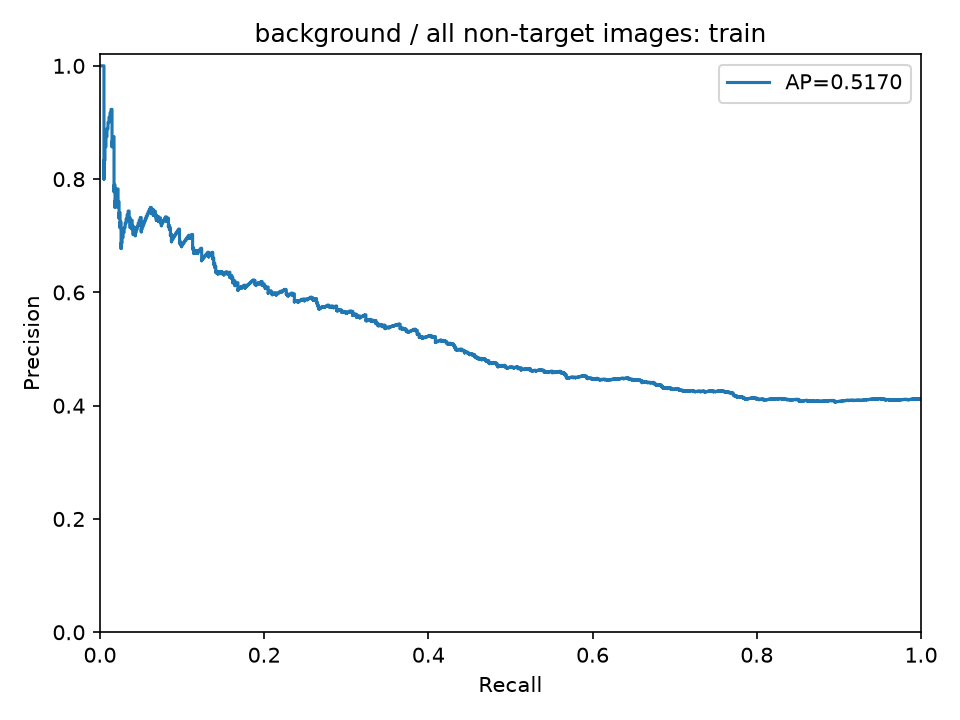

The file beside this chart, header and first rows:
precision, recall, threshold
0.412, 1.0, 0.1118
0.4117, 0.9988, 0.1319
0.4119, 0.9988, 0.1355
0.4116, 0.9975, 0.1365
0.4119, 0.9975, 0.1376
0.4116, 0.9963, 0.1381
0.4113, 0.9951, 0.1384
0.4115, 0.9951, 0.1388
0.4117, 0.9951, 0.139
0.4119, 0.9951, 0.1401
0.4116, 0.9939, 0.1402
0.4118, 0.9939, 0.1406
0.412, 0.9939, 0.141
0.4117, 0.9926, 0.1411
0.4119, 0.9926, 0.1419
0.4121, 0.9926, 0.1424
0.4118, 0.9914, 0.1438
0.4115, 0.9902, 0.1442
0.4112, 0.989, 0.1443
0.4114, 0.989, 0.1447
0.4111, 0.9877, 0.1453
0.4108, 0.9865, 0.1455
0.4105, 0.9853, 0.1455
0.4107, 0.9853, 0.1459
0.4104, 0.984, 0.1463
0.4107, 0.984, 0.1463
0.4109, 0.984, 0.1464
0.4111, 0.984, 0.1465
0.4108, 0.9828, 0.1465
0.411, 0.9828, 0.1466
0.4107, 0.9816, 0.1466
0.4109, 0.9816, 0.1477
0.4111, 0.9816, 0.1479
0.4108, 0.9804, 0.148
0.411, 0.9804, 0.1486
0.4112, 0.9804, 0.1487
0.4109, 0.9791, 0.1487
0.4106, 0.9779, 0.1488
0.4108, 0.9779, 0.1496
0.4105, 0.9767, 0.1501
0.4102, 0.9755, 0.1503
0.4099, 0.9742, 0.1503
0.4101, 0.9742, 0.1506
0.4098, 0.973, 0.1509
0.4095, 0.9718, 0.151
0.4097, 0.9718, 0.1512
0.4099, 0.9718, 0.1512
0.4102, 0.9718, 0.1519
0.4104, 0.9718, 0.1527
0.4101, 0.9706, 0.153
0.4098, 0.9693, 0.153
0.41, 0.9693, 0.1534
0.4102, 0.9693, 0.1534
0.4104, 0.9693, 0.1535
0.4101, 0.9681, 0.1537
0.4103, 0.9681, 0.154
0.41, 0.9669, 0.1542
0.4097, 0.9656, 0.1543
0.4099, 0.9656, 0.1544
0.4101, 0.9656, 0.1544
... 1,917 more rows
